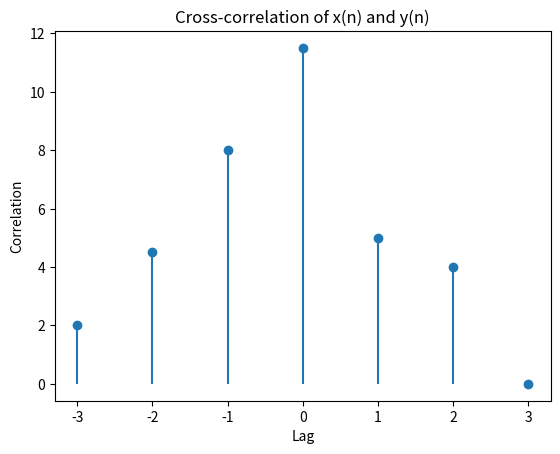

Source code (Python):
import numpy as np
import matplotlib.pyplot as plt
from scipy.signal import correlate

# উদাহরণ সিগন্যাল
x = np.array([1, 2, 3, 4])
y = np.array([0, 1, 0.5, 2])

# Cross-correlation
corr = correlate(x, y)
lags = np.arange(-len(y)+1, len(x))

# Output print
print("Cross-correlation:", corr)

# Plot
plt.stem(lags, corr, basefmt=" ")
plt.title("Cross-correlation of x(n) and y(n)")
plt.xlabel("Lag")
plt.ylabel("Correlation")
plt.show()
